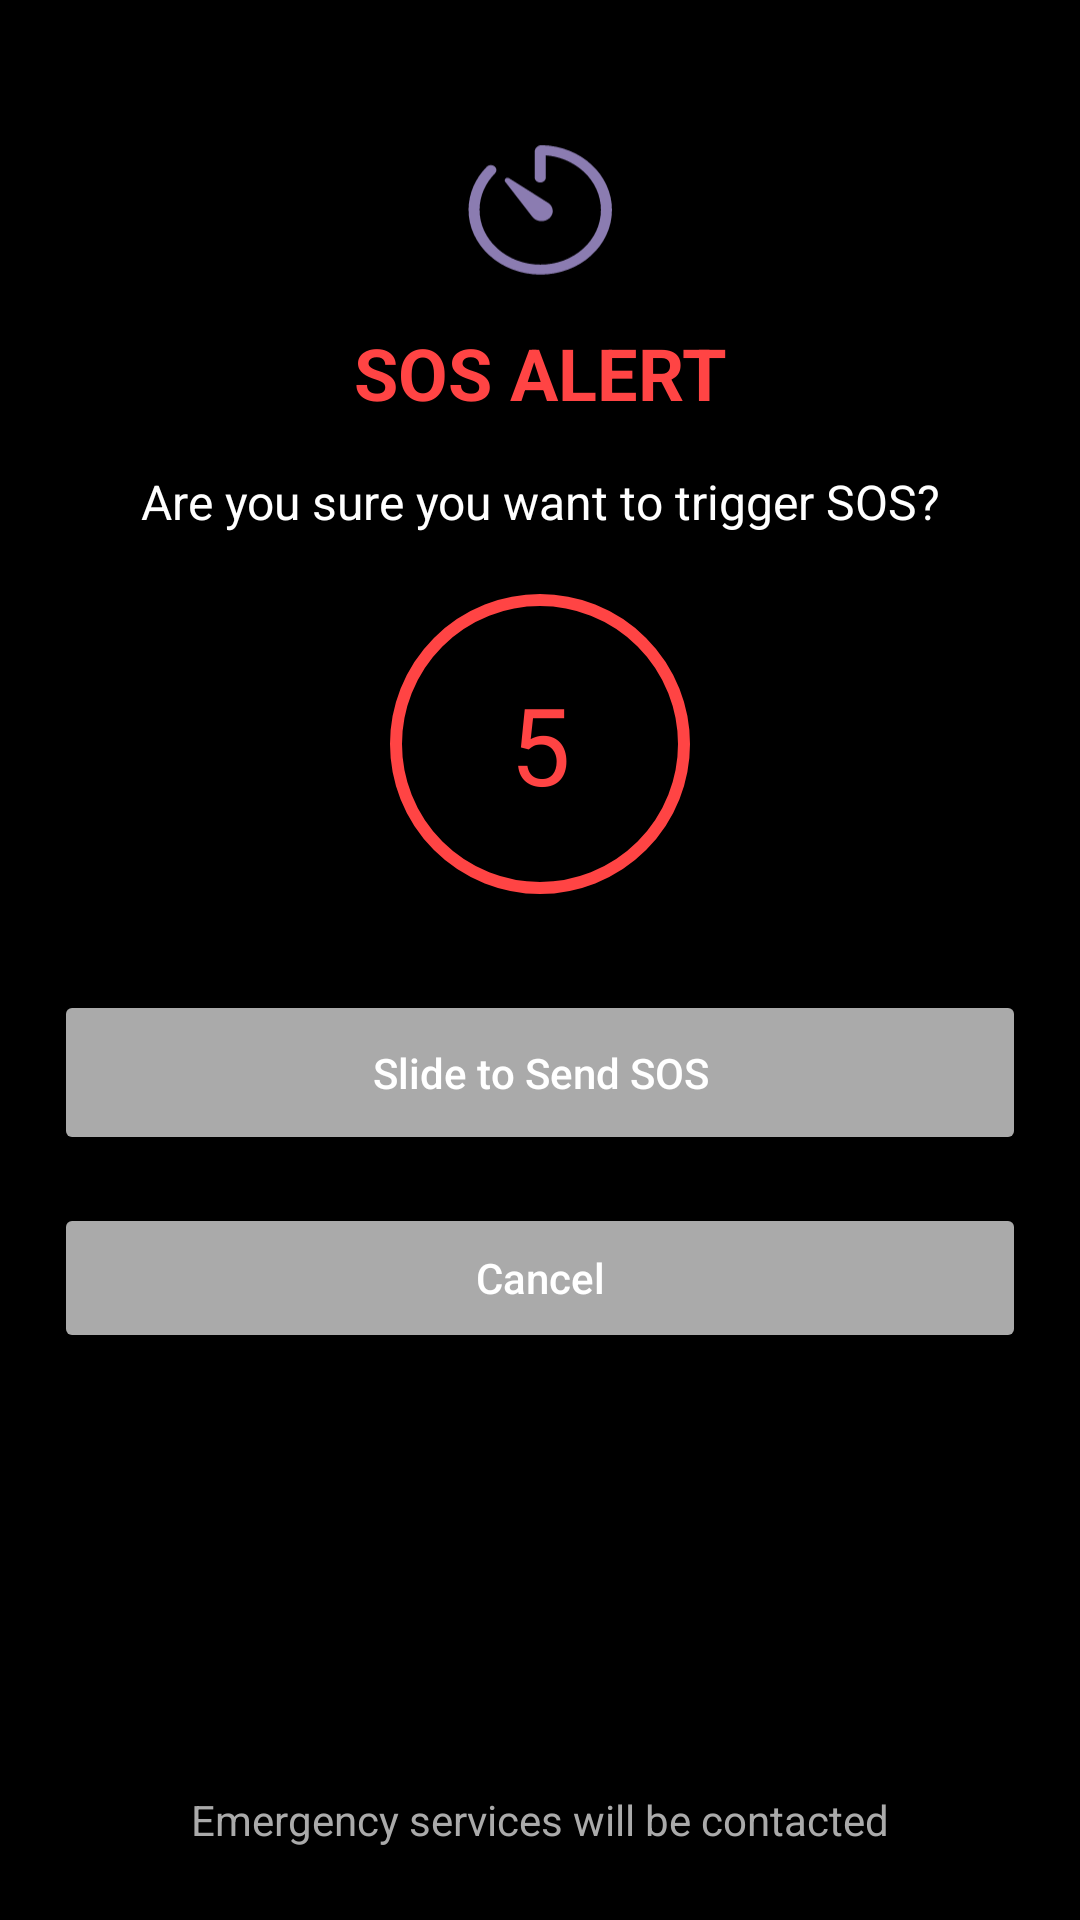

Reconstruct the res/layout file that produces this screen, plus the resources it refers to.
<!-- AndroidManifest.xml: application theme Theme.GaurdianCircle -->
<!-- res/layout/activity_sosconfirm.xml -->
<?xml version="1.0" encoding="utf-8"?>
<androidx.constraintlayout.widget.ConstraintLayout
    xmlns:android="http://schemas.android.com/apk/res/android"
    xmlns:app="http://schemas.android.com/apk/res-auto"
    xmlns:tools="http://schemas.android.com/tools"
    android:id="@+id/main"
    android:layout_width="match_parent"
    android:layout_height="match_parent"
    android:background="@android:color/black"
    tools:context=".sosconfirm">

    
    <ImageView
        android:id="@+id/sos_icon"
        android:layout_width="60dp"
        android:layout_height="60dp"
        android:layout_marginTop="40dp"
        android:src="@drawable/timer"
        app:layout_constraintTop_toTopOf="parent"
        app:layout_constraintStart_toStartOf="parent"
        app:layout_constraintEnd_toEndOf="parent" />

    
    <TextView
        android:id="@+id/sos_alert_text"
        android:layout_width="wrap_content"
        android:layout_height="wrap_content"
        android:text="SOS ALERT"
        android:textColor="@android:color/holo_red_light"
        android:textSize="24sp"
        android:textStyle="bold"
        android:layout_marginTop="8dp"
        app:layout_constraintTop_toBottomOf="@id/sos_icon"
        app:layout_constraintStart_toStartOf="parent"
        app:layout_constraintEnd_toEndOf="parent" />

    
    <TextView
        android:id="@+id/confirm_text"
        android:layout_width="wrap_content"
        android:layout_height="wrap_content"
        android:text="Are you sure you want to trigger SOS?"
        android:textColor="@android:color/white"
        android:textSize="16sp"
        android:layout_marginTop="16dp"
        app:layout_constraintTop_toBottomOf="@id/sos_alert_text"
        app:layout_constraintStart_toStartOf="parent"
        app:layout_constraintEnd_toEndOf="parent" />

    
    <TextView
        android:id="@+id/countdown_circle"
        android:layout_width="100dp"
        android:layout_height="100dp"
        android:layout_marginTop="20dp"
        android:gravity="center"
        android:text="5"
        android:textSize="36sp"
        android:textColor="@android:color/holo_red_light"
        android:background="@drawable/red_circle_outline"
        app:layout_constraintTop_toBottomOf="@id/confirm_text"
        app:layout_constraintStart_toStartOf="parent"
        app:layout_constraintEnd_toEndOf="parent" />

    
    <Button
        android:id="@+id/slide_to_send"
        android:layout_width="0dp"
        android:layout_height="55dp"
        android:layout_marginTop="32dp"
        android:text="Slide to Send SOS"
        android:textAllCaps="false"
        android:backgroundTint="@android:color/darker_gray"
        android:textColor="@android:color/white"
        app:layout_constraintTop_toBottomOf="@id/countdown_circle"
        app:layout_constraintStart_toStartOf="parent"
        app:layout_constraintEnd_toEndOf="parent"
        app:layout_constraintWidth_percent="0.9"
        app:icon="@drawable/ic_red_dot"
        app:iconTint="@android:color/holo_red_light"
        app:iconGravity="textStart"
        app:iconPadding="10dp" />

    
    <Button
        android:id="@+id/cancel_button"
        android:layout_width="0dp"
        android:layout_height="50dp"
        android:layout_marginTop="16dp"
        android:text="Cancel"
        android:textAllCaps="false"
        android:backgroundTint="@android:color/darker_gray"
        android:textColor="@android:color/white"
        app:layout_constraintTop_toBottomOf="@id/slide_to_send"
        app:layout_constraintStart_toStartOf="parent"
        app:layout_constraintEnd_toEndOf="parent"
        app:layout_constraintWidth_percent="0.9" />

    
    <TextView
        android:id="@+id/emergency_note"
        android:layout_width="wrap_content"
        android:layout_height="wrap_content"
        android:text="Emergency services will be contacted"
        android:textColor="@android:color/darker_gray"
        android:textSize="14sp"
        android:layout_marginBottom="24dp"
        app:layout_constraintBottom_toBottomOf="parent"
        app:layout_constraintStart_toStartOf="parent"
        app:layout_constraintEnd_toEndOf="parent" />

</androidx.constraintlayout.widget.ConstraintLayout>
<!-- resources referenced by this layout -->
<resources>
  <!-- drawable ic_red_dot: png bitmap (drawable, 392 bytes) -->
  <!-- drawable red_circle_outline (drawable) -->
  <shape xmlns:android="http://schemas.android.com/apk/res/android"
      android:shape="oval">
      <stroke
          android:width="4dp"
          android:color="@android:color/holo_red_light" />
      <size android:width="100dp" android:height="100dp" />
      <solid android:color="@android:color/black" />
  </shape>
  <!-- drawable timer: vector/xml drawable (drawable, 2417 chars, omitted) -->
  <style name="Theme.GaurdianCircle" parent="Base.Theme.GaurdianCircle" />
  <style name="Base.Theme.GaurdianCircle" parent="Theme.Material3.DayNight.NoActionBar">
          
          
      </style>
</resources>
